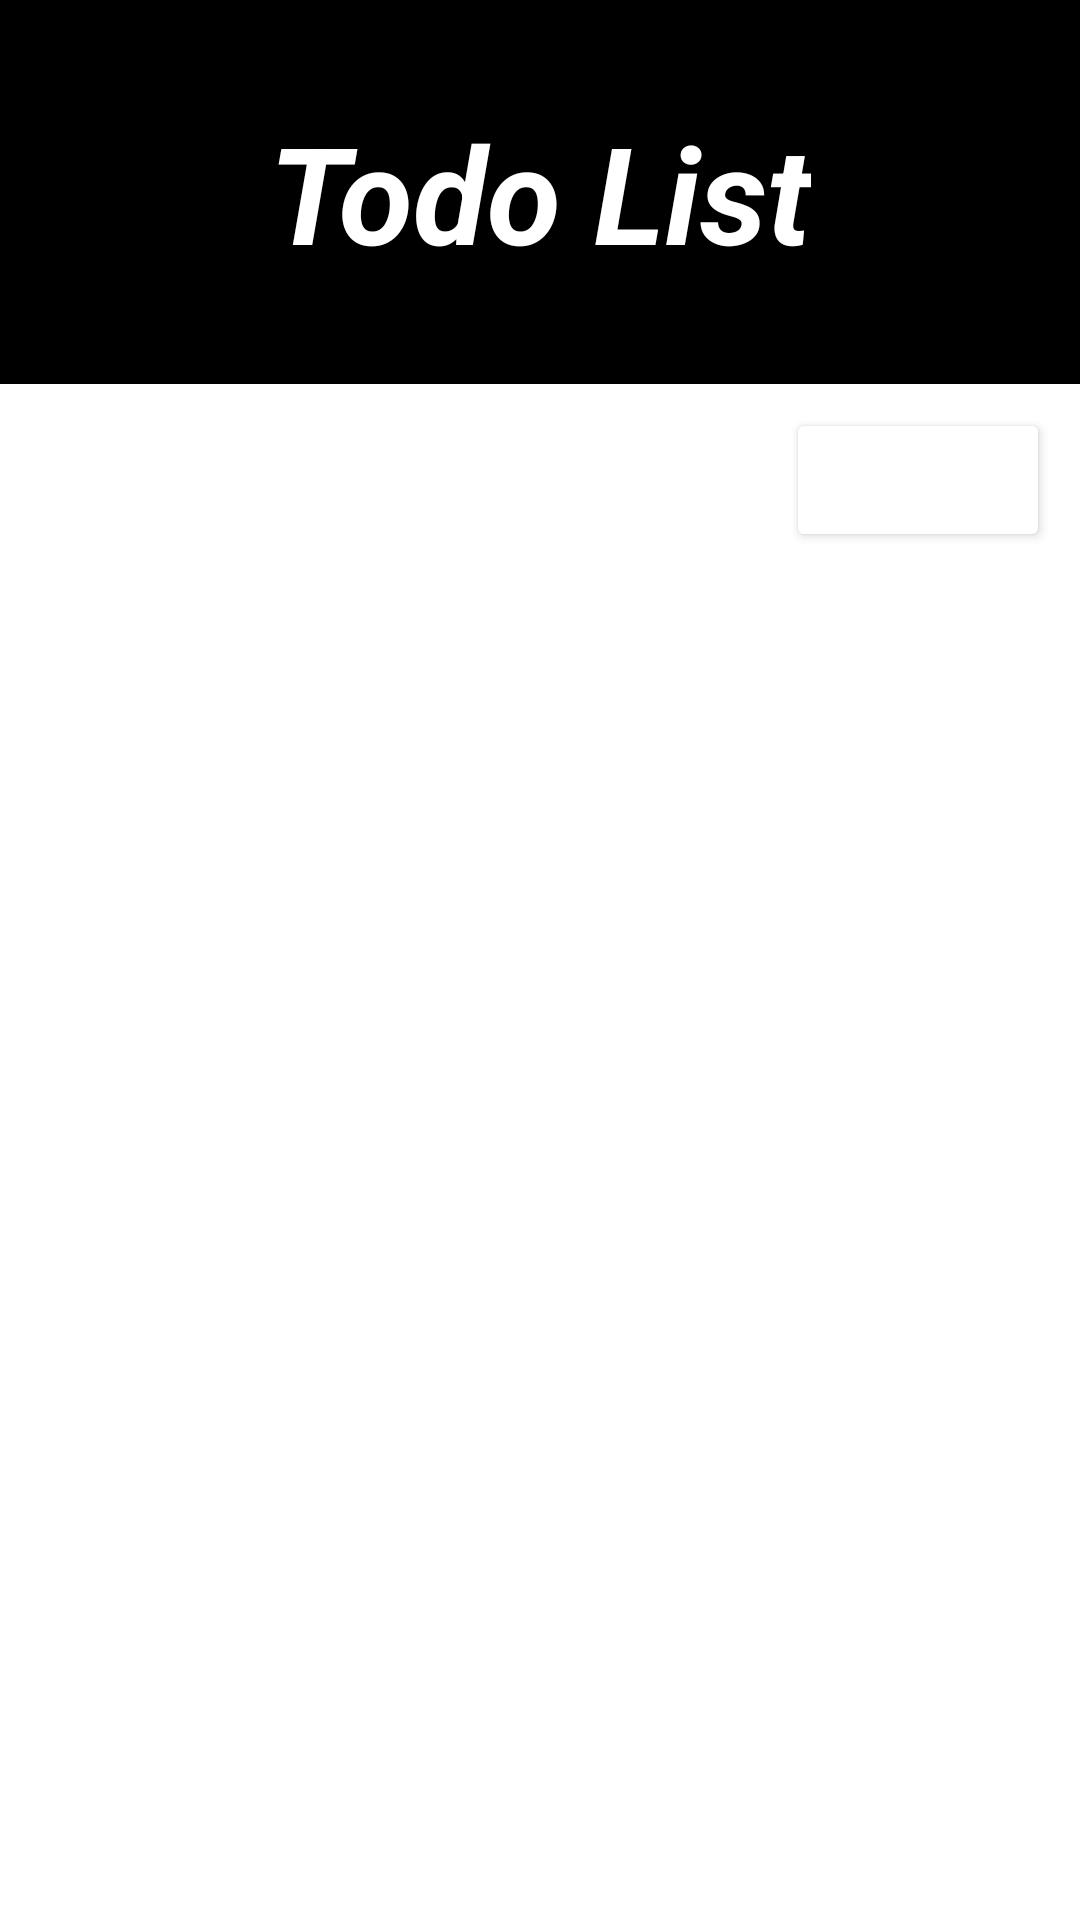

This screen was rendered from an Android layout file. Write that file and the resources it references.
<!-- AndroidManifest.xml: application theme Theme.TakList -->
<!-- res/layout/fragment_1.xml -->
<?xml version="1.0" encoding="utf-8"?>
<androidx.constraintlayout.widget.ConstraintLayout xmlns:android="http://schemas.android.com/apk/res/android"
    xmlns:tools="http://schemas.android.com/tools"
    android:layout_width="match_parent"
    android:layout_height="match_parent"
    android:background="@color/white"
    xmlns:app="http://schemas.android.com/apk/res-auto"
    tools:context=".Fragment1">

    <androidx.constraintlayout.widget.Guideline
        android:id="@+id/guideline1"
        android:layout_width="wrap_content"
        android:layout_height="wrap_content"
        android:orientation="horizontal"
        app:layout_constraintGuide_percent="0.20"/>

    <ImageView
        android:layout_width="match_parent"
        android:layout_height="0dp"
        android:id="@+id/topback"
        android:src="@drawable/backrec"
        app:layout_constraintStart_toStartOf="parent"
        app:layout_constraintEnd_toEndOf="parent"
        app:layout_constraintTop_toTopOf="parent"
        app:layout_constraintBottom_toTopOf="@id/guideline1"/>

    <Button
        android:layout_width="wrap_content"
        android:layout_height="wrap_content"
        android:id="@+id/add"
        android:layout_marginEnd="10dp"
        android:text="Add"
        android:textSize="20sp"
        android:textStyle="bold"
        android:textColor="@color/white"
        android:backgroundTint="@color/red"
        app:layout_constraintEnd_toEndOf="parent"
        app:layout_constraintTop_toTopOf="@id/guideline1"
        app:layout_constraintBottom_toBottomOf="@id/guideline2"
        />

    <TextView
        android:layout_width="wrap_content"
        android:layout_height="wrap_content"
        android:id="@+id/heading"
        android:text="Todo List"
        android:textSize="45sp"
        android:textColor="@color/white"
        android:textStyle="italic|bold"
        app:layout_constraintStart_toStartOf="parent"
        app:layout_constraintEnd_toEndOf="parent"
        app:layout_constraintTop_toTopOf="parent"
        app:layout_constraintBottom_toTopOf="@id/guideline1"/>

    <androidx.recyclerview.widget.RecyclerView
        android:layout_width="match_parent"
        android:layout_height="0dp"
        android:id="@+id/taskRecyclerView"
        app:layoutManager="androidx.recyclerview.widget.LinearLayoutManager"
        app:layout_constraintTop_toBottomOf="@id/guideline2"
        app:layout_constraintBottom_toBottomOf="@id/guideline3"
        app:layout_constraintStart_toStartOf="parent"
        app:layout_constraintEnd_toEndOf="parent"/>

    <androidx.constraintlayout.widget.Guideline
        android:id="@+id/guideline2"
        android:layout_width="wrap_content"
        android:layout_height="wrap_content"
        android:orientation="horizontal"
        app:layout_constraintGuide_percent="0.30"/>

    <androidx.constraintlayout.widget.Guideline
        android:id="@+id/guideline3"
        android:layout_width="wrap_content"
        android:layout_height="wrap_content"
        android:orientation="horizontal"
        app:layout_constraintGuide_percent="0.95"/>

</androidx.constraintlayout.widget.ConstraintLayout>
<!-- resources referenced by this layout -->
<resources>
  <!-- drawable backrec (drawable) -->
  <?xml version="1.0" encoding="utf-8"?>
  <selector xmlns:android="http://schemas.android.com/apk/res/android">
      <item android:state_enabled="true" android:state_focused="false">
          <shape android:shape="rectangle">
              <solid android:color="@color/black" />
              <corners android:radius="0dp" />
          </shape>
      </item>
  </selector>
  <style name="Theme.TakList" parent="Base.Theme.TakList" />
  <style name="Base.Theme.TakList" parent="Theme.Material3.DayNight.NoActionBar">
          
          
      </style>
  <!-- not gathered from this repository: default colours our renderer supplied (Android Studio template values) -->
  <color name="black">#FF000000</color>
  <color name="white">#FFFFFFFF</color>
</resources>
